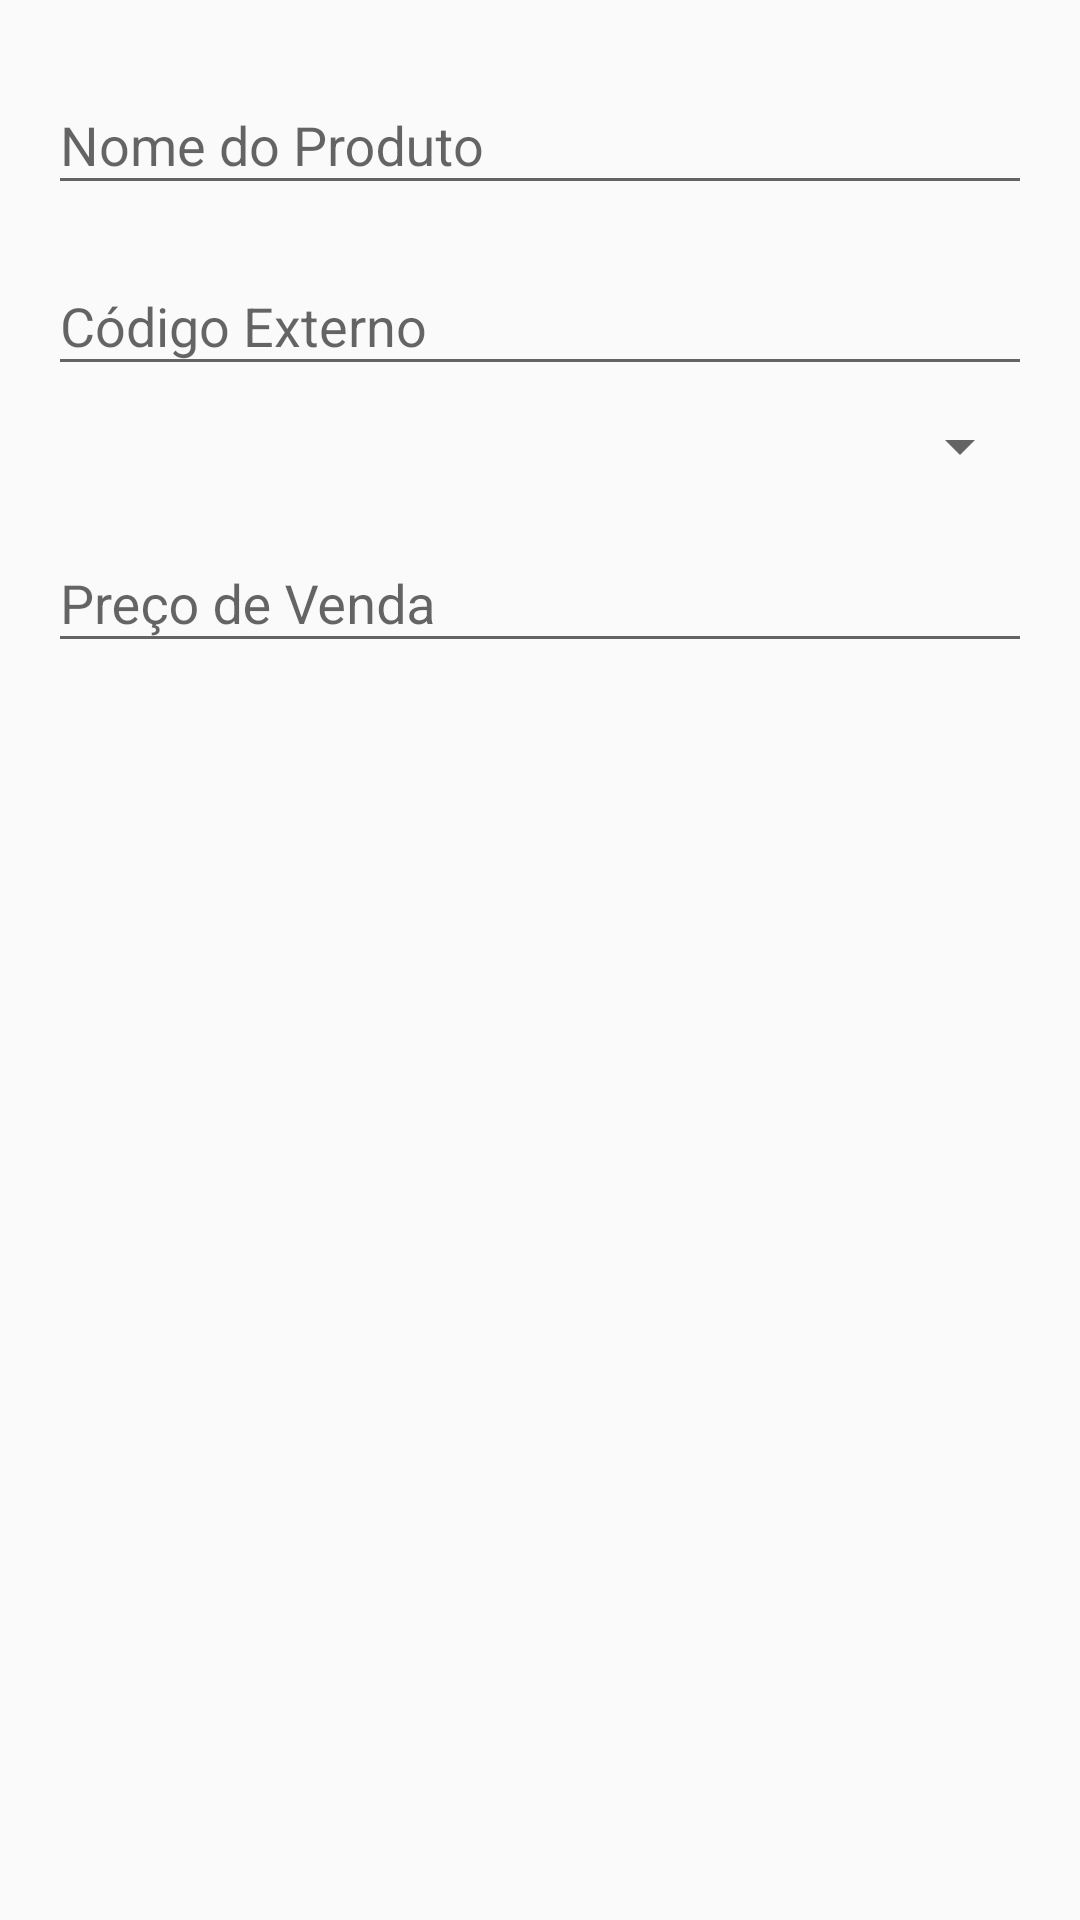

Layout XML and referenced resources for this Android screen:
<!-- AndroidManifest.xml: application theme AppTheme -->
<!-- res/layout/activity_add_edit_produto.xml -->
<?xml version="1.0" encoding="utf-8"?>
<android.support.design.widget.CoordinatorLayout
    xmlns:android="http://schemas.android.com/apk/res/android"
    xmlns:tools="http://schemas.android.com/tools"
    android:layout_width="match_parent"
    android:layout_height="match_parent"
    android:fitsSystemWindows="true"
    tools:context="br.com.carlosaurelio.anotaai.activity.AddEditProdutoActivity">

    <ScrollView
        xmlns:android="http://schemas.android.com/apk/res/android"
        xmlns:app="http://schemas.android.com/apk/res-auto"
        xmlns:tools="http://schemas.android.com/tools"
        android:layout_width="match_parent"
        android:layout_height="match_parent"
        android:paddingBottom="16dp"
        android:paddingTop="16dp"
        app:layout_behavior="@string/appbar_scrolling_view_behavior"
        tools:context=".activity.AddEditProdutoActivity"
        tools:showIn="@layout/activity_add_edit_produto">

        <LinearLayout
            android:layout_width="match_parent"
            android:layout_height="wrap_content"
            android:focusable="true"
            android:focusableInTouchMode="true"
            android:orientation="vertical"
            android:paddingLeft="16dp"
            android:paddingRight="16dp">

            <android.support.design.widget.TextInputLayout
                android:id="@+id/lNomeProduto"
                android:layout_width="match_parent"
                android:layout_height="wrap_content"
                android:layout_marginBottom="8dp">

                <EditText
                    android:id="@+id/edtNomeProduto"
                    android:layout_width="match_parent"
                    android:layout_height="wrap_content"
                    android:hint="@string/string_nome_do_produto"
                    android:inputType="textCapWords"/>
            </android.support.design.widget.TextInputLayout>

            <android.support.design.widget.TextInputLayout
                android:id="@+id/lCodigoExterno"
                android:layout_width="match_parent"
                android:layout_height="wrap_content"
                android:layout_marginBottom="8dp">

                <EditText
                    android:id="@+id/edtCodigoExterno"
                    android:layout_width="match_parent"
                    android:layout_height="wrap_content"
                    android:hint="@string/string_codigo_externo"
                    android:inputType="textPersonName"/>
            </android.support.design.widget.TextInputLayout>

            <android.support.design.widget.TextInputLayout
                android:id="@+id/lUnidadeMedida"
                android:layout_width="match_parent"
                android:layout_height="wrap_content"
                android:layout_marginBottom="8dp">

                <Spinner
                    android:id="@+id/spnUnidadeMedida"
                    android:layout_width="match_parent"
                    android:layout_height="wrap_content"
                    android:prompt="@string/string_unidade_de_medida"
                    android:spinnerMode="dialog">

                </Spinner>

            </android.support.design.widget.TextInputLayout>

            <android.support.design.widget.TextInputLayout
                android:id="@+id/lPrecoVenda"
                android:layout_width="match_parent"
                android:layout_height="wrap_content"
                android:layout_marginBottom="8dp">

                <EditText
                    android:id="@+id/edtPrecoVenda"
                    android:layout_width="match_parent"
                    android:layout_height="wrap_content"
                    android:hint="@string/string_preco_de_venda"
                    android:inputType="numberDecimal"/>
            </android.support.design.widget.TextInputLayout>

        </LinearLayout>

    </ScrollView>

</android.support.design.widget.CoordinatorLayout>
<!-- resources referenced by this layout -->
<resources>
  <string name="string_codigo_externo">Código Externo</string>
  <string name="string_nome_do_produto">Nome do Produto</string>
  <string name="string_preco_de_venda">Preço de Venda</string>
  <string name="string_unidade_de_medida">Unidade de Medida</string>
  <style name="AppTheme" parent="Theme.AppCompat.Light.DarkActionBar">
          
          <item name="colorPrimary">@color/colorPrimary</item>
          <item name="colorPrimaryDark">@color/colorPrimaryDark</item>
          <item name="colorAccent">@color/colorAccent</item>
      </style>
  <color name="colorPrimary">#d32f2f</color>
  <color name="colorPrimaryDark">#c72c2c</color>
  <color name="colorAccent">#BF1E00</color>
</resources>
